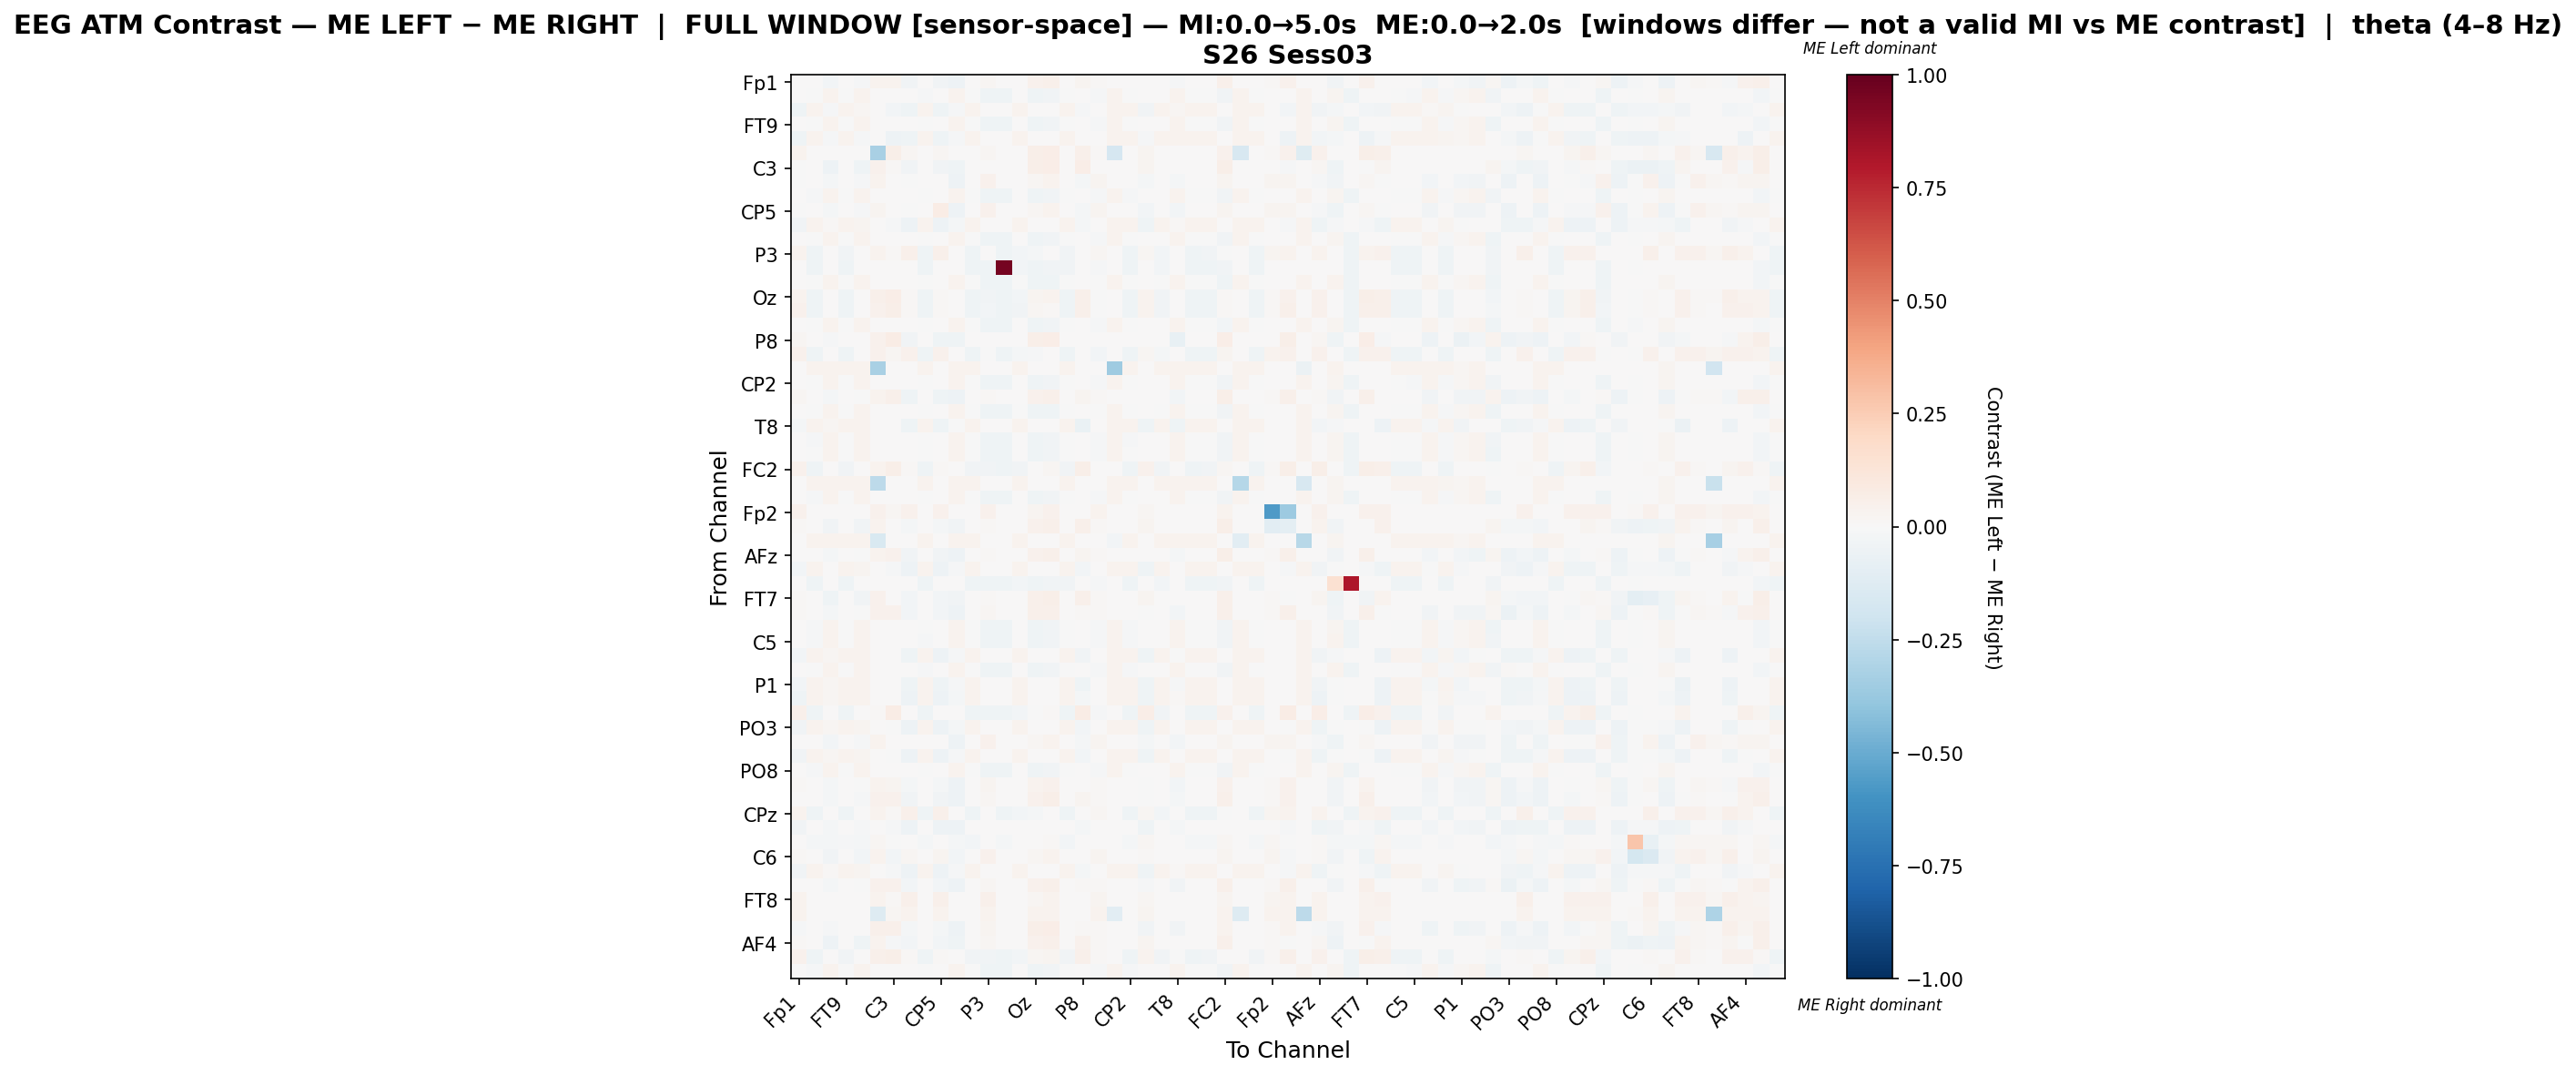

Values plotted in this chart, from the file beside it:
, Fp1, Fz, F3, FT9, FC5, FC1, C3, T7, TP9, CP5, CP1, Pz, P3, P7, O1, Oz, O2, P4, P8, TP10, CP6, CP2, Cz
Fp1, 0.0005286, 0.0, -0.02929, 0.0, -0.01198, 0.03459, 0.03163, -0.03539, 0.0, -0.03273, -0.05326, 0.0, 0.01654, 0.0, 0.0, 0.04211, 0.05263, 0.0, 0.03111, 0.01203, 0.0, 0.0, 0.004822
Fz, 0.0, -0.006777, 0.03602, -0.004061, 0.03602, 0.0, 0.0, 0.0, -0.007936, 0.0, 0.03549, -0.00416, -0.04342, -0.04279, 0.005678, -0.04091, -0.03524, -0.003961, 0.0, -0.01133, 0.03337, -0.007407, 0.0
F3, -0.04286, 0.03466, -0.0107, 0.03466, 0.01735, 0.0, -0.02449, -0.0449, 0.03571, -0.0449, -0.01076, 0.03624, 0.0, 0.0, 0.03309, 0.0, 0.0, 0.03571, -0.008163, 0.0, 0.03466, 0.03466, -0.03265
FT9, 0.0, -0.006579, 0.03566, -0.005906, 0.03566, 0.0, 0.0, 0.0, -0.006038, 0.0, 0.03458, -0.004693, -0.04169, -0.04169, 0.004446, -0.04169, -0.03766, -0.003889, 0.0, -0.01076, 0.03404, -0.006579, 0.0
FC5, -0.04103, 0.03477, -0.01493, 0.03477, -0.01033, 0.0, -0.05128, -0.04615, 0.03583, -0.04615, -0.01191, 0.03635, 0.0, 0.0, 0.03319, 0.0, 0.0, 0.0353, 0.0, 0.0, 0.03425, 0.03477, -0.01538
FC1, 0.03459, 0.0, 0.0, 0.0, 0.0, -0.3248, 0.05503, 0.01572, 0.0, 0.01572, 0.0, 0.0, 0.01572, 0.0, 0.0, 0.05818, 0.06447, 0.0, 0.04874, 0.01258, -0.1683, 0.0, 0.02516
C3, -0.000182, 0.0, -0.05093, 0.0, -0.04167, 0.04423, 0.01475, -0.03552, 0.0, -0.03552, -0.04167, 0.0, 0.006143, 0.0, 0.0, 0.06143, 0.06634, 0.0, 0.06511, 0.006143, 0.0, 0.0, 0.02665
T7, -0.0008809, 0.0, -0.02166, 0.0, -0.008475, 0.03226, 0.004921, -0.0006682, 0.0, 0.004799, -0.05179, 0.0, 0.04659, 0.0, 0.0, 0.02151, 0.03584, 0.0, -0.01619, 0.02867, 0.0, 0.0, -0.02257
TP9, 0.0, -0.007955, 0.03621, -0.004779, 0.03568, 0.0, 0.0, 0.0, -0.007526, 0.0, 0.03408, -0.003181, -0.0432, -0.04257, 0.005592, -0.04066, -0.03558, -0.002443, 0.0, -0.01144, 0.03461, -0.008591, 0.0
CP5, -0.002302, 0.0, -0.02144, 0.0, -0.008388, 0.0298, 0.003925, -0.003969, 0.0, 0.0755, -0.05033, 0.0, 0.04305, 0.0, 0.0, 0.01987, 0.03311, 0.0, -0.01812, 0.02649, 0.0, 0.0, -0.02445
CP1, -0.03648, 0.03636, 0.01431, 0.03529, 0.02741, 0.0, -0.009355, -0.05051, 0.03529, -0.04864, -0.01656, 0.03529, 0.0, 0.0, 0.03316, 0.0, 0.0, 0.03422, -0.01964, 0.0, 0.03316, 0.03636, -0.04022
Pz, 0.0, -0.0073, 0.03609, -0.00537, 0.03556, 0.0, 0.0, 0.0, -0.005595, 0.0, 0.03397, -0.00635, -0.0418, -0.04116, 0.005144, -0.0418, -0.03601, -0.005064, 0.0, -0.01158, 0.03503, -0.006656, 0.0
P3, 0.03597, -0.04271, 0.0, -0.03894, 0.0, 0.03237, 0.01439, 0.05036, -0.04334, 0.05036, 0.0, -0.03957, 0.003421, -0.04271, -0.02764, -0.01925, 0.0007953, -0.03832, 0.003597, 0.01747, 0.0, -0.04334, 0.01799
P7, 0.0, -0.04265, 0.0, -0.03947, 0.0, 0.0, 0.0, 0.0, -0.04328, 0.0, 0.0, -0.03947, -0.04328, 0.9574, -0.02801, -0.04074, -0.03565, -0.03819, 0.0, -0.01146, 0.0, -0.04328, 0.0
O1, 0.0, -0.005904, 0.03559, -0.005904, 0.03559, 0.0, 0.0, 0.0, -0.004774, 0.0, 0.0339, -0.004774, -0.04037, -0.04037, -0.004421, -0.04037, -0.04037, -0.004774, 0.0, -0.004587, 0.03559, -0.005904, 0.0
Oz, 0.03673, -0.04228, 0.0, -0.03972, 0.0, 0.0517, 0.06395, 0.009524, -0.04228, 0.009524, 0.0, -0.04036, -0.03276, -0.04228, -0.02819, 0.02639, 0.03487, -0.03908, 0.05306, -0.002007, 0.0, -0.04228, 0.03265
O2, 0.03944, -0.04014, 0.0, -0.04014, 0.0, 0.0464, 0.05916, 0.01276, -0.04014, 0.01276, 0.0, -0.04014, -0.02738, -0.04014, -0.03154, 0.01902, 0.00823, -0.04014, 0.04988, -0.0007551, 0.0, -0.04014, 0.03248
P4, 0.0, -0.007219, 0.03577, -0.00525, 0.03523, 0.0, 0.0, 0.0, -0.005479, 0.0, 0.0336, -0.007563, -0.04137, -0.04071, 0.005256, -0.04137, -0.03677, -0.005937, 0.0, -0.01182, 0.03631, -0.006563, 0.0
P8, 0.02337, 0.0, -0.01029, 0.0, 0.0, 0.04533, 0.07692, -0.0367, 0.0, -0.04013, -0.03945, 0.0, 0.002747, 0.0, 0.0, 0.05769, 0.06319, 0.0, 0.007288, 0.002747, 0.0, 0.0, 0.001758
TP10, 0.03965, -0.04176, 0.0, -0.04176, 0.0, 0.03965, 0.01762, 0.03965, -0.04176, 0.03965, 0.0, -0.04176, -0.002116, -0.04176, -0.01624, -0.01533, 0.002525, -0.04176, 0.004405, -0.02972, 0.0, -0.04176, 0.02203
CP6, 0.0, 0.03402, 0.03569, 0.03402, 0.03514, -0.3232, 0.0, 0.0, 0.03514, 0.0, 0.03346, 0.03569, 0.0, 0.0, 0.03458, 0.0, 0.0, 0.03737, 0.0, 0.0, -0.3571, 0.03402, 0.0
CP2, 0.0, -0.006985, 0.03611, -0.00434, 0.03611, 0.0, 0.0, 0.0, -0.007621, 0.0, 0.03505, -0.003809, -0.0432, -0.04257, 0.005503, -0.04066, -0.03558, -0.0036, 0.0, -0.01144, 0.03346, -0.007621, 0.0
Cz, 0.01788, 0.0, -0.01876, 0.0, -0.004415, 0.03193, 0.04937, -0.03958, 0.0, -0.03958, -0.04967, 0.0, 0.01008, 0.0, 0.0, 0.04538, 0.0521, 0.0, 0.02556, 0.01008, 0.0, 0.0, 0.00632
C4, 0.0, -0.005985, 0.03621, -0.005985, 0.03568, 0.0, 0.0, 0.0, -0.00492, 0.0, 0.03408, -0.004388, -0.0406, -0.0406, -0.002908, -0.0406, -0.03977, -0.00492, 0.0, -0.0058, 0.03461, -0.005985, 0.0
T8, -0.01682, 0.03548, 0.02172, 0.03548, 0.03548, 0.0, 0.0, -0.03976, 0.03548, -0.04281, -0.004275, 0.03548, 0.0, 0.0, 0.0333, 0.0, 0.0, 0.03439, -0.06728, 0.0, 0.0333, 0.03548, -0.03976
FT10, 0.0, -0.008037, 0.03621, -0.004854, 0.03568, 0.0, 0.0, 0.0, -0.007608, 0.0, 0.03408, -0.003257, -0.04328, -0.04265, 0.005539, -0.04074, -0.03565, -0.002516, 0.0, -0.01146, 0.03461, -0.008673, 0.0
FC6, 0.0, -0.006768, 0.03589, -0.006768, 0.03589, 0.0, 0.0, 0.0, -0.005696, 0.0, 0.03428, -0.005026, -0.04158, -0.04158, 0.004234, -0.04158, -0.03756, -0.00422, 0.0, -0.0114, 0.03428, -0.006768, 0.0
FC2, 0.04187, -0.042, 0.0, -0.03877, 0.0, 0.03695, 0.05788, 0.01108, -0.04281, 0.01108, 0.0, -0.03796, -0.03173, -0.042, -0.03312, 0.003523, 0.01618, -0.03635, 0.05788, 0.007429, 0.0, -0.04281, 0.04064
F4, 0.0, 0.03466, 0.03624, 0.03466, 0.03571, -0.2632, 0.0, 0.0, 0.03571, 0.0, 0.03414, 0.03624, 0.0, 0.0, 0.03309, 0.0, 0.0, 0.03571, 0.0, 0.0, 0.03466, 0.03466, 0.0
F8, 0.0, -0.007877, 0.03609, -0.004715, 0.03556, 0.0, 0.0, 0.0, -0.006183, 0.0, 0.03397, -0.00502, -0.04238, -0.04175, 0.005609, -0.04175, -0.03542, -0.003755, 0.0, -0.01139, 0.03503, -0.007245, 0.0
Fp2, 0.03965, 0.0, 0.0, 0.0, 0.0, 0.03965, 0.01762, 0.03965, 0.0, 0.03965, 0.0, 0.0, 0.03965, 0.0, 0.0, 0.02643, 0.03965, 0.0, 0.004405, 0.03524, 0.0, 0.0, 0.02203
AF7, 0.01447, 0.0, -0.03901, 0.0, -0.03191, 0.03672, 0.006532, -0.01845, 0.0, -0.01845, -0.03191, 0.0, 0.01346, 0.0, 0.0, 0.04284, 0.05263, 0.0, 0.04896, 0.009792, 0.0, 0.0, 0.02975
AF3, 0.0, 0.03562, 0.03562, 0.03562, 0.03562, -0.1538, 0.0, 0.0, 0.03562, 0.0, 0.03508, 0.03562, 0.0, 0.0, 0.03346, 0.0, 0.0, 0.03454, 0.0, 0.0, -0.02948, 0.03562, 0.0
AFz, 0.003311, 0.0, -0.02203, 0.0, -0.007709, 0.03613, 0.0439, -0.03776, 0.0, -0.03555, -0.05176, 0.0, 0.0129, 0.0, 0.0, 0.04258, 0.0529, 0.0, 0.03122, 0.01032, 0.0, 0.0, 0.001832
F1, -0.02989, 0.0344, 0.006813, 0.0344, 0.02405, 0.0, -0.01264, -0.04713, 0.0344, -0.04713, -0.01273, 0.0344, 0.0, 0.0, 0.0344, 0.0, 0.0, 0.0344, -0.02414, 0.0, 0.0344, 0.0344, -0.04023
F5, 0.0, -0.04265, 0.0, -0.03947, 0.0, 0.0, 0.0, 0.0, -0.04328, 0.0, 0.0, -0.03947, -0.04328, -0.04265, -0.02801, -0.04074, -0.03565, -0.03819, 0.0, -0.01146, 0.0, -0.04328, 0.0
FT7, 0.008415, 0.0, -0.04472, 0.0, -0.03659, 0.04327, 0.004464, -0.02489, 0.0, -0.02489, -0.03659, 0.0, 0.0117, 0.0, 0.0, 0.04912, 0.05848, 0.0, 0.0538, 0.009357, 0.0, 0.0, 0.0264
FC3, 0.009128, 0.0, -0.0161, 0.0, -0.003788, 0.04095, 0.04245, -0.03018, 0.0, -0.03018, -0.04924, 0.0, 0.01717, 0.0, 0.0, 0.04756, 0.05416, 0.0, 0.01386, 0.01057, 0.0, 0.0, -0.007321
C1, 0.0, -0.007957, 0.03624, -0.004776, 0.03571, 0.0, 0.0, 0.0, -0.006907, 0.0, 0.03414, -0.003837, -0.04262, -0.04262, 0.005098, -0.04135, -0.03562, -0.00309, 0.0, -0.01145, 0.03466, -0.007957, 0.0
C5, 0.0, -0.008728, 0.03571, -0.004952, 0.03516, 0.0, 0.0, 0.0, -0.008259, 0.0, 0.03352, -0.003933, -0.04342, -0.04279, 0.006925, -0.04091, -0.03524, -0.001026, 0.0, -0.01133, 0.03681, -0.009358, 0.0
TP7, -0.02561, 0.03426, 0.01922, 0.03426, 0.03533, 0.0, 0.0, -0.04481, 0.03533, -0.04738, -0.01109, 0.03587, 0.0, 0.0, 0.03373, 0.0, 0.0, 0.03747, -0.03457, 0.0, 0.03587, 0.03426, -0.04481
CP3, 0.0, -0.007191, 0.03511, -0.004547, 0.03511, 0.0, 0.0, 0.0, -0.007852, 0.0, 0.0345, -0.003886, -0.04296, -0.0423, 0.006028, -0.04032, -0.03701, -0.002565, 0.0, -0.009914, 0.03511, -0.007852, 0.0
P1, -0.02405, 0.03429, 0.01783, 0.03429, 0.03429, 0.0, 0.0, -0.04304, 0.03429, -0.04557, -0.008748, 0.03429, 0.0, 0.0, 0.03429, 0.0, 0.0, 0.03429, -0.04304, 0.0, 0.03429, 0.03429, -0.04304
P5, -0.04298, 0.03565, 0.01703, 0.0351, 0.03565, 0.0, 0.0, -0.05158, 0.0351, -0.05014, -0.01592, 0.0351, 0.0, 0.0, 0.03287, 0.0, 0.0, 0.03398, -0.01862, 0.0, 0.03287, 0.03565, -0.04585
PO7, 0.0506, -0.04164, 0.0, -0.03969, 0.0, 0.01488, 0.07738, 0.0, -0.04099, 0.0, 0.0, -0.04294, -0.04164, -0.04099, -0.02863, -0.002949, 0.01416, -0.04164, 0.07738, -0.01171, 0.0, -0.04099, 0.0625
PO3, -0.03435, 0.03342, 0.01578, 0.03342, 0.02785, 0.0, -0.005571, -0.04828, 0.03342, -0.04828, -0.01672, 0.03342, 0.0, 0.0, 0.03342, 0.0, 0.0, 0.03342, -0.02507, 0.0, 0.03342, 0.03342, -0.04085
POz, 0.003269, 0.0, -0.02606, 0.0, -0.009772, 0.03226, 0.002393, 0.002405, 0.0, 0.005989, -0.04777, 0.0, 0.04659, 0.0, 0.0, 0.02151, 0.03584, 0.0, -0.01813, 0.02867, 0.0, 0.0, -0.02334
PO4, -0.03461, 0.0343, 0.01678, 0.0343, 0.02808, 0.0, -0.007286, -0.04827, 0.03537, -0.04918, -0.01451, 0.03591, 0.0, 0.0, 0.03376, 0.0, 0.0, 0.03698, -0.0255, 0.0, 0.03591, 0.0343, -0.04007
PO8, 0.0, -0.008286, 0.03602, -0.004517, 0.03549, 0.0, 0.0, 0.0, -0.006598, 0.0, 0.0339, -0.004812, -0.04271, -0.04209, 0.00573, -0.04146, -0.03518, -0.003026, 0.0, -0.01131, 0.03549, -0.007657, 0.0
P6, 0.01168, 0.0, -0.01885, 0.0, -0.007181, 0.03307, 0.02784, -0.02318, 0.0, -0.02318, -0.04937, 0.0, 0.02529, 0.0, 0.0, 0.03891, 0.04669, 0.0, 0.004048, 0.01556, 0.0, 0.0, -0.002532
P2, 0.005752, 0.0, -0.02077, 0.0, -0.008499, 0.04015, 0.04138, -0.03518, 0.0, -0.03329, -0.05288, 0.0, 0.01582, 0.0, 0.0, 0.04623, 0.05596, 0.0, 0.0264, 0.009732, 0.0, 0.0, -0.004108
CPz, 0.03663, -0.0429, 0.0, -0.03912, 0.0, 0.03297, 0.01465, 0.04762, -0.04227, 0.04762, 0.0, -0.04038, 0.004717, -0.04227, -0.02776, -0.01966, 0.001299, -0.03912, 0.003663, 0.01795, 0.0, -0.04227, 0.01832
CP4, -0.03839, 0.0, -0.02264, 0.0, -0.008858, 0.0, -0.009843, -0.0502, 0.0, -0.04823, -0.05217, 0.0, 0.0, 0.0, 0.0, 0.0, 0.0, 0.0, -0.01772, 0.0, 0.0, 0.0, -0.03937
TP8, 0.007042, -0.01916, -0.01916, -0.01394, -0.01568, 0.02098, -0.001669, 0.0053, -0.01742, 0.0053, -0.01568, -0.02439, 0.001815, -0.01742, 0.0, 0.001815, 0.01053, -0.02787, 0.006993, 0.0053, 0.0, -0.01742, 0.01575
C6, 0.01076, 0.0, -0.03448, 0.0, -0.02821, 0.03226, -0.02642, 0.02197, 0.0, 0.02555, -0.02821, 0.0, 0.04659, 0.0, 0.0, 0.02151, 0.03584, 0.0, 0.003584, 0.02867, 0.0, 0.0, 0.008517
C2, -0.03733, 0.03653, 0.01172, 0.03467, 0.02645, 0.0, -0.01081, -0.0501, 0.03467, -0.04912, -0.01357, 0.03467, 0.0, 0.0, 0.0322, 0.0, 0.0, 0.03344, -0.01866, 0.0, 0.0322, 0.03591, -0.04028
FC4, 0.007766, 0.0, -0.01605, 0.0, -0.003777, 0.04373, 0.03995, -0.02826, 0.0, -0.02826, -0.0491, 0.0, 0.01895, 0.0, 0.0, 0.04665, 0.05248, 0.0, 0.01009, 0.01166, 0.0, 0.0, -0.009479
FT8, 0.03663, 0.0, 0.0, 0.0, 0.0, 0.03297, 0.01465, 0.04762, 0.0, 0.04762, 0.0, 0.0, 0.04762, 0.0, 0.0, 0.02198, 0.03663, 0.0, 0.003663, 0.0293, 0.0, 0.0, 0.01832
F6, 0.03784, 0.0, 0.0, 0.0, 0.0, -0.1288, 0.02162, 0.03784, 0.0, 0.03784, 0.0, 0.0, 0.03784, 0.0, 0.0, 0.03243, 0.03784, 0.0, 0.005405, 0.03784, -0.1056, 0.0, 0.02703
AF8, -0.008157, 0.0, -0.01517, 0.0, 0.0, 0.0536, 0.0536, -0.02196, 0.0, -0.01875, -0.04784, 0.0, 0.02403, 0.0, 0.0, 0.05915, 0.06839, 0.0, 0.008479, 0.01479, 0.0, 0.0, -0.03675
... 3 more rows
